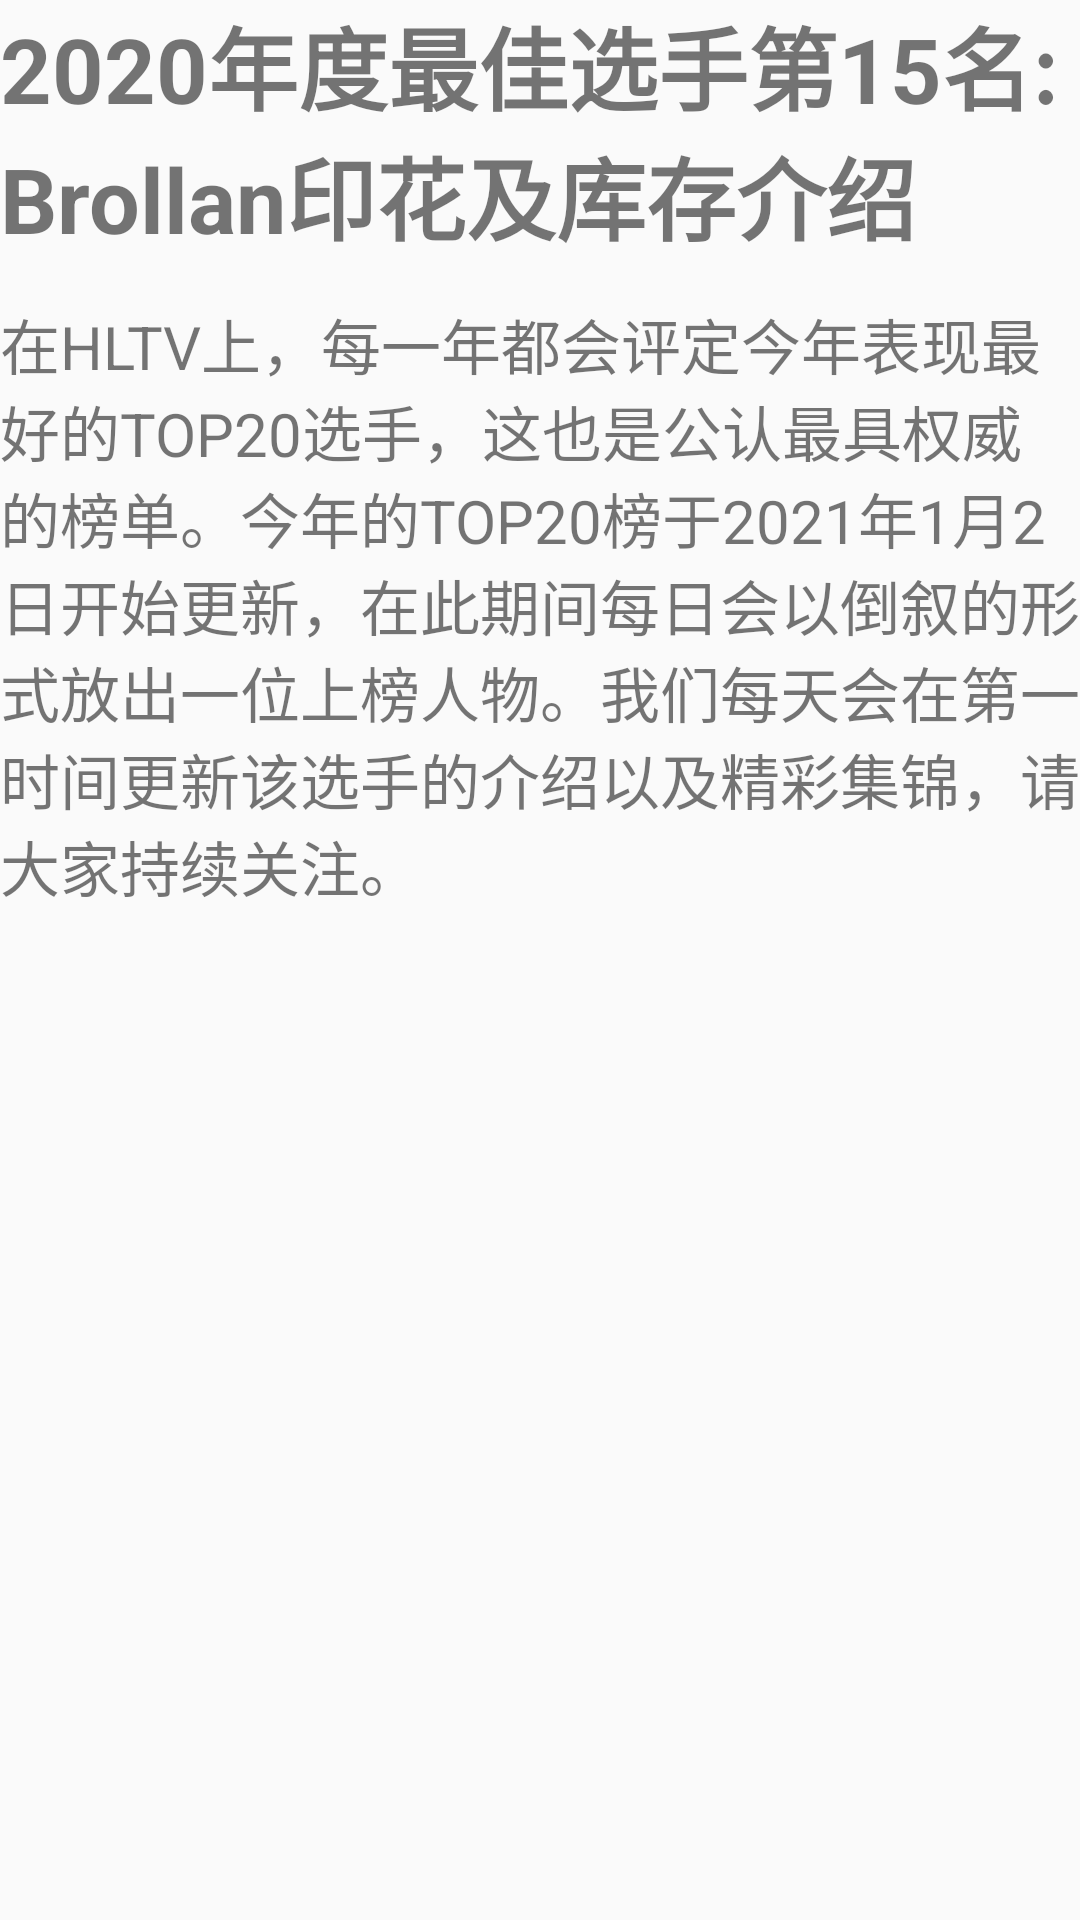

This screen was rendered from an Android layout file. Write that file and the resources it references.
<!-- AndroidManifest.xml: application theme AppTheme -->
<!-- res/layout/mnews_page.xml -->
<?xml version="1.0" encoding="utf-8"?>
<LinearLayout xmlns:android="http://schemas.android.com/apk/res/android"
    android:orientation="vertical" android:layout_width="match_parent"
    android:layout_height="match_parent">

    <LinearLayout
        android:layout_width="match_parent"
        android:layout_height="100dp">

        <TextView
            android:id="@+id/nTitle"
            android:layout_width="match_parent"
            android:layout_height="match_parent"
            android:textStyle="bold"
            android:text = "2020年度最佳选手第15名: Brollan印花及库存介绍"
            android:textSize="30sp"
            />
    </LinearLayout>
        <TextView
            android:id="@+id/nContext"
            android:layout_width="match_parent"
            android:layout_height="wrap_content"
            android:text = "在HLTV上，每一年都会评定今年表现最好的TOP20选手，这也是公认最具权威的榜单。今年的TOP20榜于2021年1月2日开始更新，在此期间每日会以倒叙的形式放出一位上榜人物。我们每天会在第一时间更新该选手的介绍以及精彩集锦，请大家持续关注。
"
            android:textSize="20sp"
            />
</LinearLayout>
<!-- resources referenced by this layout -->
<resources>
  <style name="AppTheme" parent="Theme.AppCompat.Light.DarkActionBar">
          
          <item name="colorPrimary">@color/colorPrimary</item>
          <item name="colorPrimaryDark">@color/colorPrimaryDark</item>
          <item name="colorAccent">@color/colorAccent</item>
      </style>
  <color name="colorPrimary">#000000</color>
  <color name="colorPrimaryDark">#00574B</color>
  <color name="colorAccent">#D81B60</color>
</resources>
